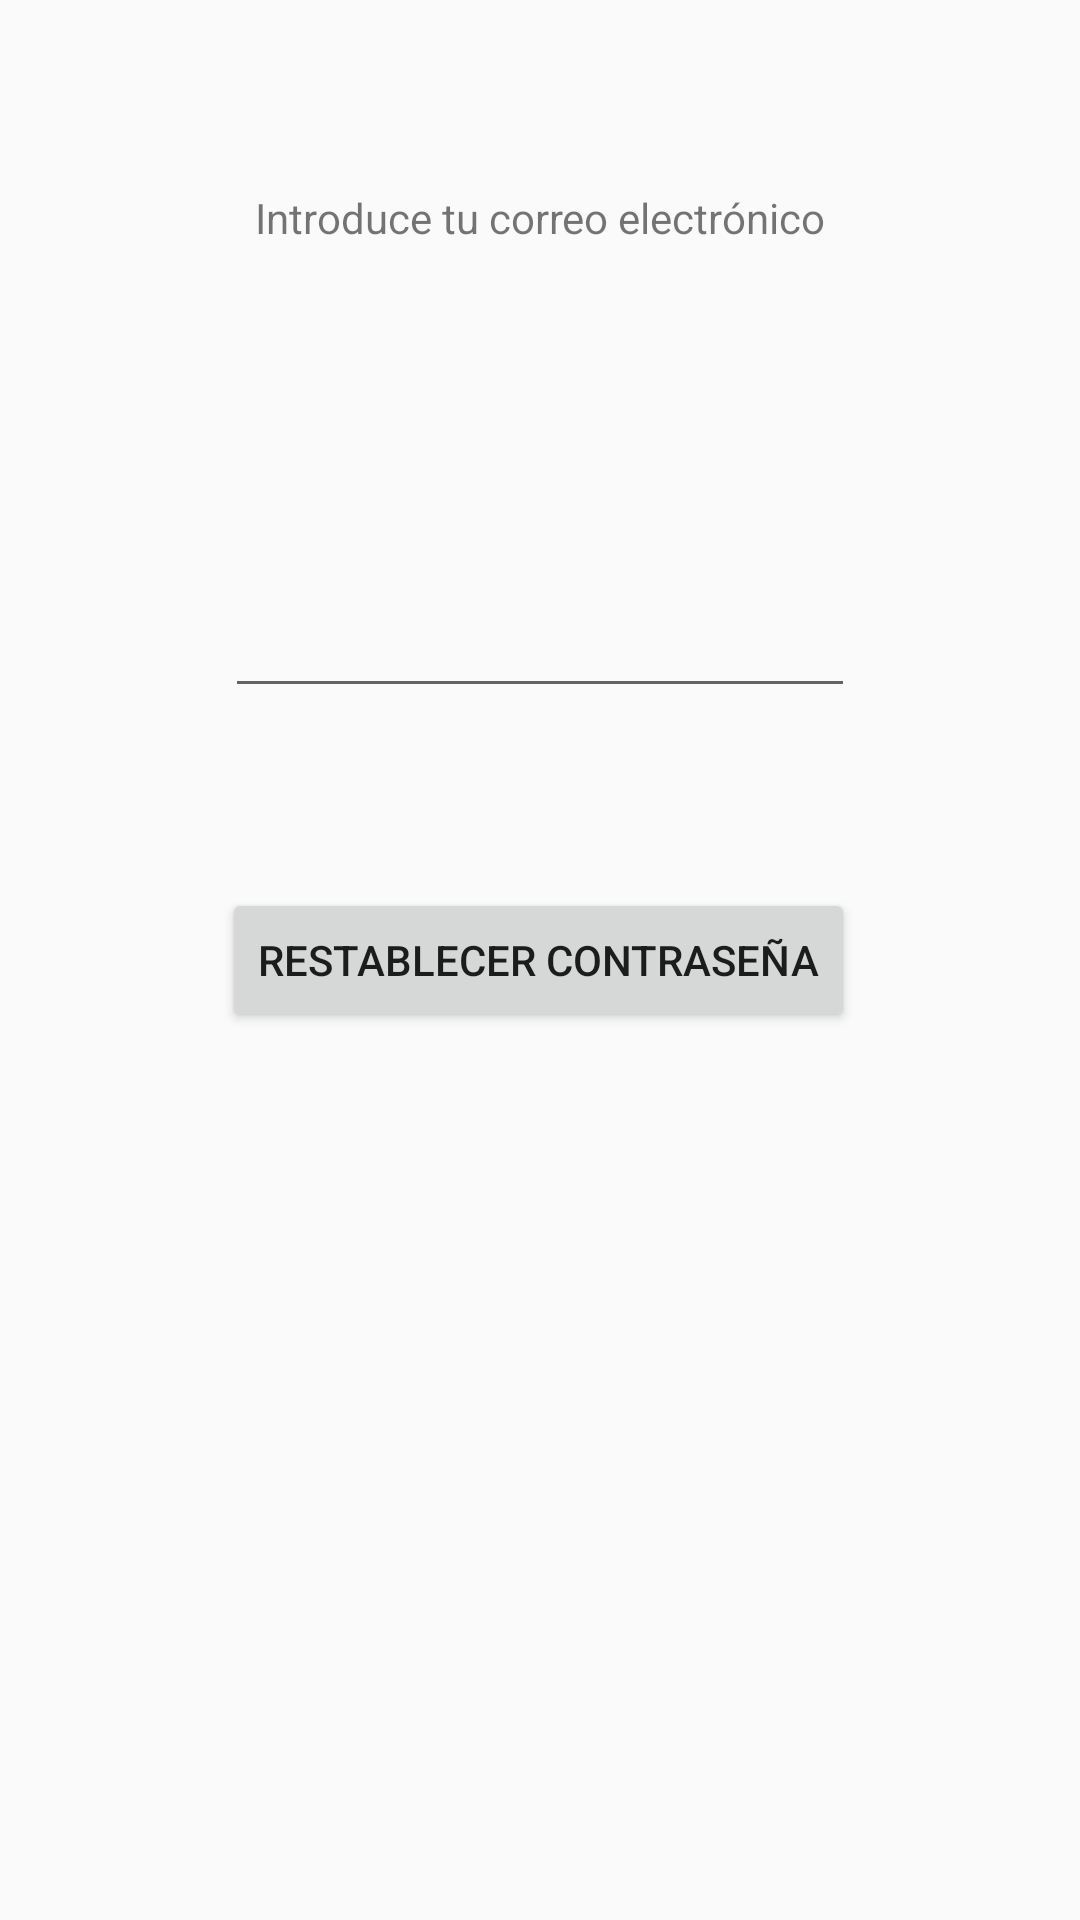

Here is an Android app screen rendered from its layout file. Give the layout XML and the strings, colors and styles it references.
<!-- AndroidManifest.xml: application theme AppTheme -->
<!-- res/layout/activity_send_password_reset_email.xml -->
<?xml version="1.0" encoding="utf-8"?>
<RelativeLayout xmlns:android="http://schemas.android.com/apk/res/android"
    xmlns:app="http://schemas.android.com/apk/res-auto"
    xmlns:tools="http://schemas.android.com/tools"
    android:layout_width="match_parent"
    android:layout_height="match_parent"
    tools:context="com.pinillos.auxilium.SendPasswordResetEmail">

    <TextView
        android:id="@+id/email"
        android:layout_width="wrap_content"
        android:layout_height="wrap_content"
        android:layout_alignParentTop="true"
        android:layout_centerHorizontal="true"
        android:layout_marginTop="63dp"
        android:text="Introduce tu correo electrónico"
        tools:layout_editor_absoluteX="97dp"
        tools:layout_editor_absoluteY="94dp" />

    <Button
        android:id="@+id/resetPasswordButton"
        android:layout_width="wrap_content"
        android:layout_height="wrap_content"
        android:layout_alignEnd="@+id/resetEmail_editText"
        android:layout_alignRight="@+id/resetEmail_editText"
        android:layout_centerVertical="true"
        android:onClick="sendPasswordResetEmail"
        android:text="Restablecer contraseña"
        tools:layout_editor_absoluteX="86dp"
        tools:layout_editor_absoluteY="231dp" />

    <EditText
        android:id="@+id/resetEmail_editText"
        android:layout_width="wrap_content"
        android:layout_height="wrap_content"
        android:layout_above="@+id/resetPasswordButton"
        android:layout_centerHorizontal="true"
        android:layout_marginBottom="60dp"
        android:ems="10"
        android:inputType="textEmailAddress"
        tools:layout_editor_absoluteX="84dp"
        tools:layout_editor_absoluteY="152dp" />
</RelativeLayout>
<!-- resources referenced by this layout -->
<resources>
  <style name="AppTheme" parent="Theme.AppCompat.Light.DarkActionBar">
          
          <item name="colorPrimary">@color/colorPrimary</item>
          <item name="colorPrimaryDark">@color/colorPrimaryDark</item>
          <item name="colorAccent">@color/colorAccent</item>
          <item name="windowActionBar">false</item>
          <item name="windowNoTitle">true</item>
      </style>
  <color name="colorPrimary">#FF0000</color>
  <color name="colorPrimaryDark">#3755ff</color>
  <color name="colorAccent">#FF4081</color>
</resources>
